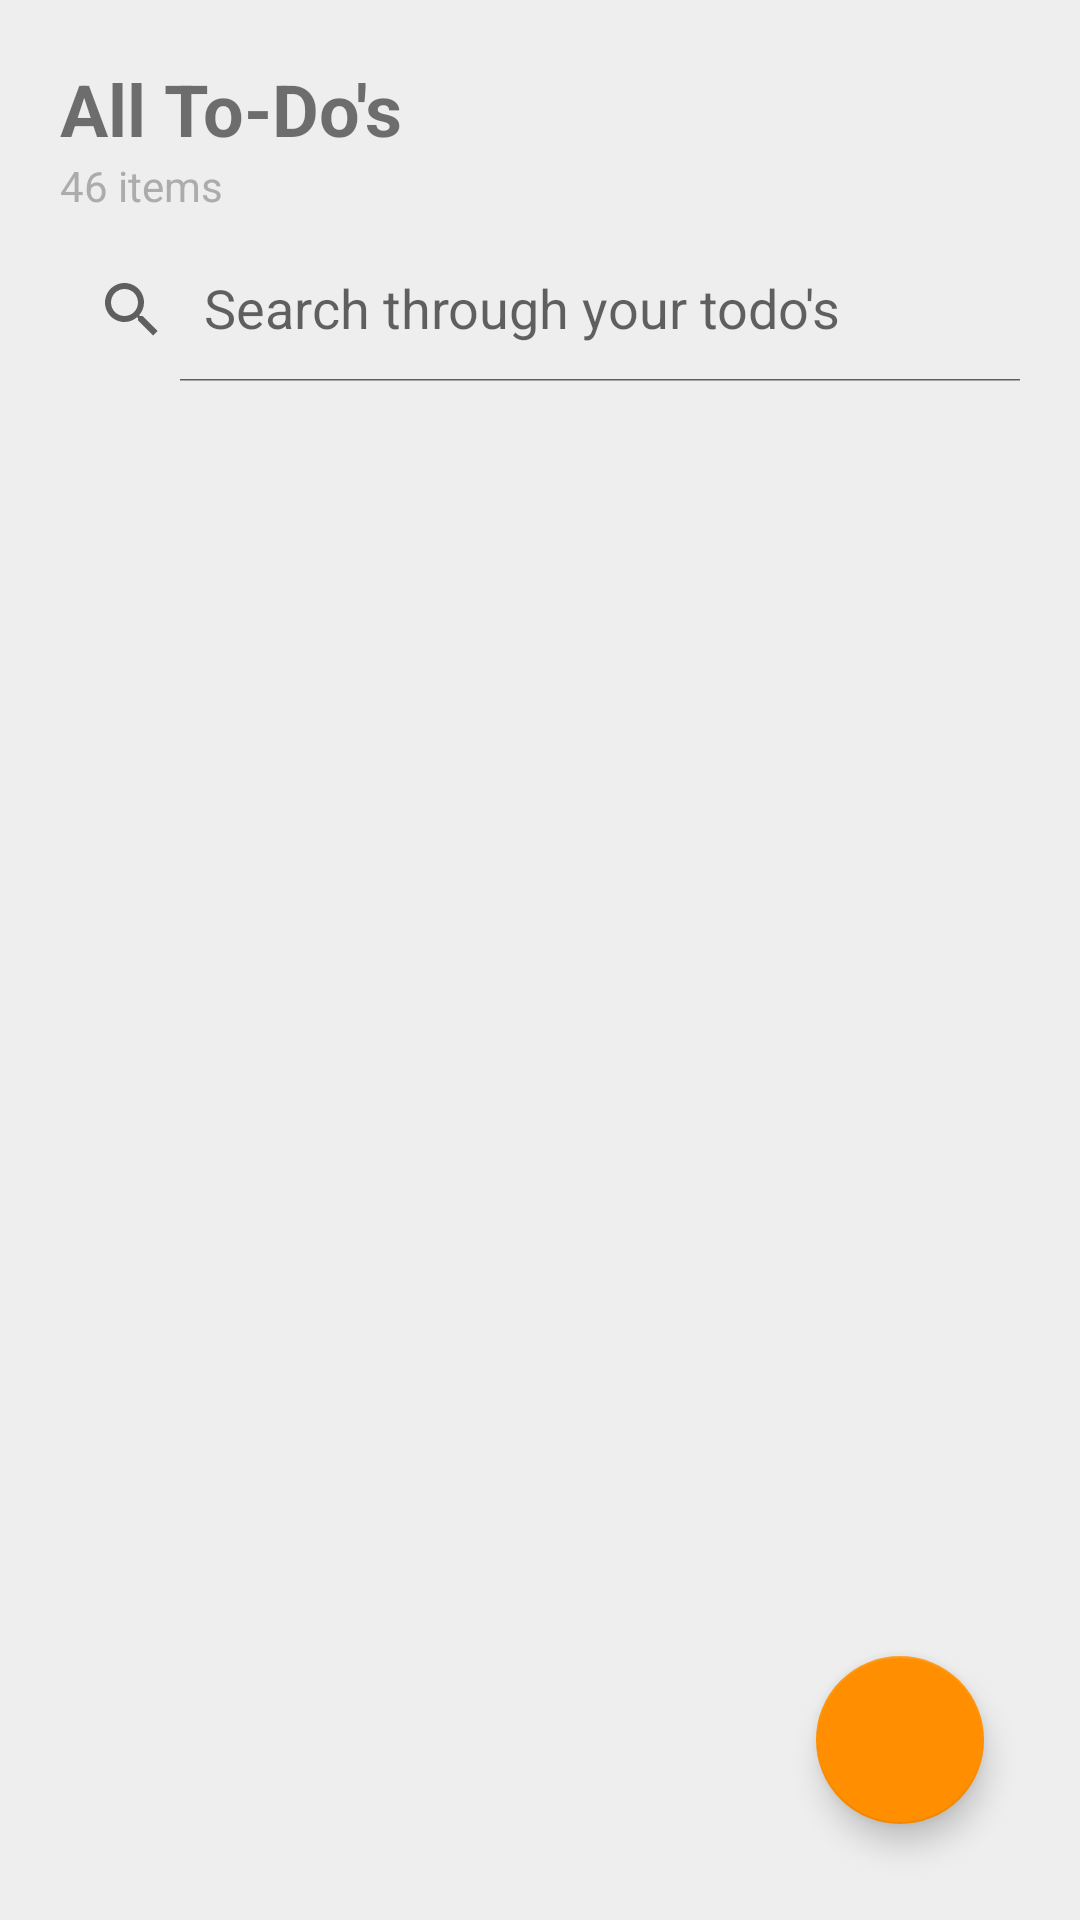

Layout XML and referenced resources for this Android screen:
<!-- AndroidManifest.xml: application theme Theme.FinalProject -->
<!-- res/layout/fragment_to_do_list.xml -->
<?xml version="1.0" encoding="utf-8"?>
<androidx.constraintlayout.widget.ConstraintLayout xmlns:android="http://schemas.android.com/apk/res/android"
    xmlns:tools="http://schemas.android.com/tools"
    android:layout_width="match_parent"
    android:layout_height="match_parent"
    xmlns:app="http://schemas.android.com/apk/res-auto"
    tools:context=".ToDoListFragment"
    android:background="?attr/colorPrimary"
    android:padding="12dp">


    <TextView
        android:id="@+id/todolist_header"
        android:layout_width="wrap_content"
        android:layout_height="wrap_content"
        android:text="All To-Do's"
        android:textSize="24sp"
        android:textStyle="bold"
        android:paddingStart="8dp"
        android:paddingEnd="8dp"
        android:paddingTop="8dp"
        app:layout_constraintStart_toStartOf="parent"
        app:layout_constraintTop_toTopOf="parent" />


    <TextView
        android:id="@+id/todolist_itemCount"
        android:layout_width="wrap_content"
        android:layout_height="wrap_content"
        android:text="46 items"
        android:paddingStart="8dp"
        android:paddingEnd="8dp"
        android:textColor="@color/dark_gray"
        app:layout_constraintTop_toBottomOf="@id/todolist_header"
        app:layout_constraintStart_toStartOf="parent"/>


    <androidx.appcompat.widget.SearchView
        android:id="@+id/todolist_search"
        android:inputType="text"
        android:layout_marginTop="8dp"
        app:iconifiedByDefault="false"
        app:queryHint="Search through your todo's"
        android:layout_width="match_parent"
        android:layout_height="wrap_content"
        app:layout_constraintStart_toStartOf="parent"
        app:layout_constraintTop_toBottomOf="@id/todolist_itemCount"/>


    <androidx.recyclerview.widget.RecyclerView
        android:id="@+id/todolist_recyclerView"
        android:paddingTop="8dp"
        android:layout_width="match_parent"
        android:layout_height="0dp"
        app:layout_constraintStart_toStartOf="parent"
        app:layout_constraintEnd_toEndOf="parent"
        app:layout_constraintTop_toBottomOf="@id/todolist_search"
        app:layout_constraintBottom_toBottomOf="parent"
        tools:listitem="@layout/todo_item" />

    <com.google.android.material.floatingactionbutton.FloatingActionButton
        android:id="@+id/todolist_fab"
        android:layout_width="wrap_content"
        android:layout_height="wrap_content"
        android:layout_margin="20dp"
        android:contentDescription="@string/fab_desc"
        android:src="@drawable/ic_add"
        app:layout_constraintBottom_toBottomOf="parent"
        app:layout_constraintEnd_toEndOf="parent" />

</androidx.constraintlayout.widget.ConstraintLayout>
<!-- res/layout/todo_item.xml (included above) -->
<?xml version="1.0" encoding="utf-8"?>

<androidx.constraintlayout.widget.ConstraintLayout xmlns:android="http://schemas.android.com/apk/res/android"
    android:layout_width="match_parent"
    android:layout_height="75dp"
    xmlns:app="http://schemas.android.com/apk/res-auto"
    xmlns:tools="http://schemas.android.com/tools"
    android:padding="10dp"
    android:background="@drawable/shape_item"
    android:layout_margin="8dp">

    <TextView
        android:id="@+id/td_title"
        android:layout_width="0dp"
        android:layout_height="wrap_content"
        android:layout_marginEnd="10dp"
        tools:text="De mers la magazin de 5 ori pe zi"
        android:maxLines="1"
        android:ellipsize="end"
        android:textSize="18sp"
        app:layout_constraintStart_toEndOf="@id/td_button_favourite"
        app:layout_constraintTop_toTopOf="parent"
        android:layout_marginStart="6dp"
        app:layout_constraintEnd_toStartOf="@id/td_isDone"
        />
    <ImageButton
        android:id="@+id/td_button_favourite"
        android:layout_width="27dp"
        android:layout_height="27dp"
        app:layout_constraintTop_toTopOf="parent"
        app:layout_constraintStart_toStartOf="parent"
        android:background="@android:color/transparent"
        android:src="@drawable/ic_bookmark_empty"
        android:contentDescription="@string/bookmark_td" />

    <CheckBox
        android:id="@+id/td_isDone"
        android:layout_width="wrap_content"
        android:layout_height="wrap_content"
        android:buttonTint="?attr/colorOnPrimary"
        app:layout_constraintEnd_toEndOf="parent"
        app:layout_constraintTop_toTopOf="@id/td_title"
        app:layout_constraintBottom_toBottomOf="@id/td_title"/>

    <TextView
        android:id="@+id/td_category"
        android:layout_width="wrap_content"
        android:layout_height="wrap_content"
        android:textSize="14sp"
        tools:text="School related"
        app:layout_constraintBottom_toBottomOf="parent"
        app:layout_constraintEnd_toEndOf="parent"
        />

    <TextView
        android:id="@+id/td_dateCreated"
        android:layout_width="wrap_content"
        android:layout_height="wrap_content"
        app:layout_constraintBottom_toBottomOf="parent"
        app:layout_constraintStart_toStartOf="parent"
        android:textSize="14sp"
        tools:text="16. December"
        android:paddingStart="6dp"
        android:paddingEnd="6dp"/>




</androidx.constraintlayout.widget.ConstraintLayout>
<!-- resources referenced by this layout -->
<resources>
  <color name="dark_gray">#ADACAC</color>
  <!-- drawable shape_item (drawable) -->
  <?xml version="1.0" encoding="utf-8"?>
  <shape
      xmlns:android="http://schemas.android.com/apk/res/android"
      android:shape="rectangle">
  
      <solid
          android:color="?attr/colorPrimaryVariant" >
      </solid>
  
      <stroke
          android:width="1dp"
          android:color="?attr/colorPrimaryVariant" >
      </stroke>
  
      <padding
          android:left="5dp"
          android:top="5dp"
          android:right="5dp"
          android:bottom="5dp"    >
      </padding>
  
      <corners
          android:radius="11dp"   >
      </corners>
  
  </shape>
  <string name="bookmark_td">Bookmarking the favourite task</string>
  <string name="fab_desc">Add a new To Do</string>
  <style name="Theme.FinalProject" parent="Theme.MaterialComponents.DayNight.DarkActionBar">
          
          <item name="colorPrimary">@color/darker_gray</item>
          <item name="colorPrimaryVariant">@color/lighter_gray</item>
          <item name="colorOnPrimary">@color/dark_gray</item>
          
          <item name="colorSecondary">@color/accent_orange</item>
          <item name="colorSecondaryVariant">@color/accent_orange</item>
          <item name="colorOnSecondary">@color/black</item>
          
          <item name="android:statusBarColor">?attr/colorPrimaryVariant</item>
          
      </style>
  <color name="darker_gray">#eeeeee</color>
  <color name="lighter_gray">#fafafa</color>
  <color name="accent_orange">#ff8f00</color>
  <color name="black">#FF000000</color>
</resources>
